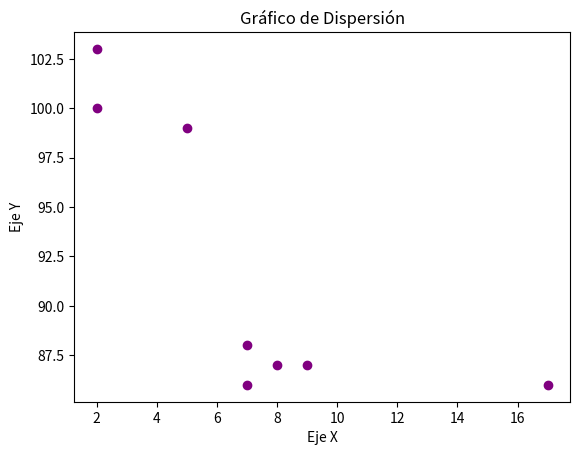

Here is the Python script that generated this plot:
import matplotlib.pyplot as plt

# Datos de ejemplo
x = [5, 7, 8, 7, 2, 17, 2, 9]
y = [99, 86, 87, 88, 100, 86, 103, 87]

# Crear gráfico de dispersión
plt.scatter(x, y, color="purple")
plt.title("Gráfico de Dispersión")
plt.xlabel("Eje X")
plt.ylabel("Eje Y")
plt.show()